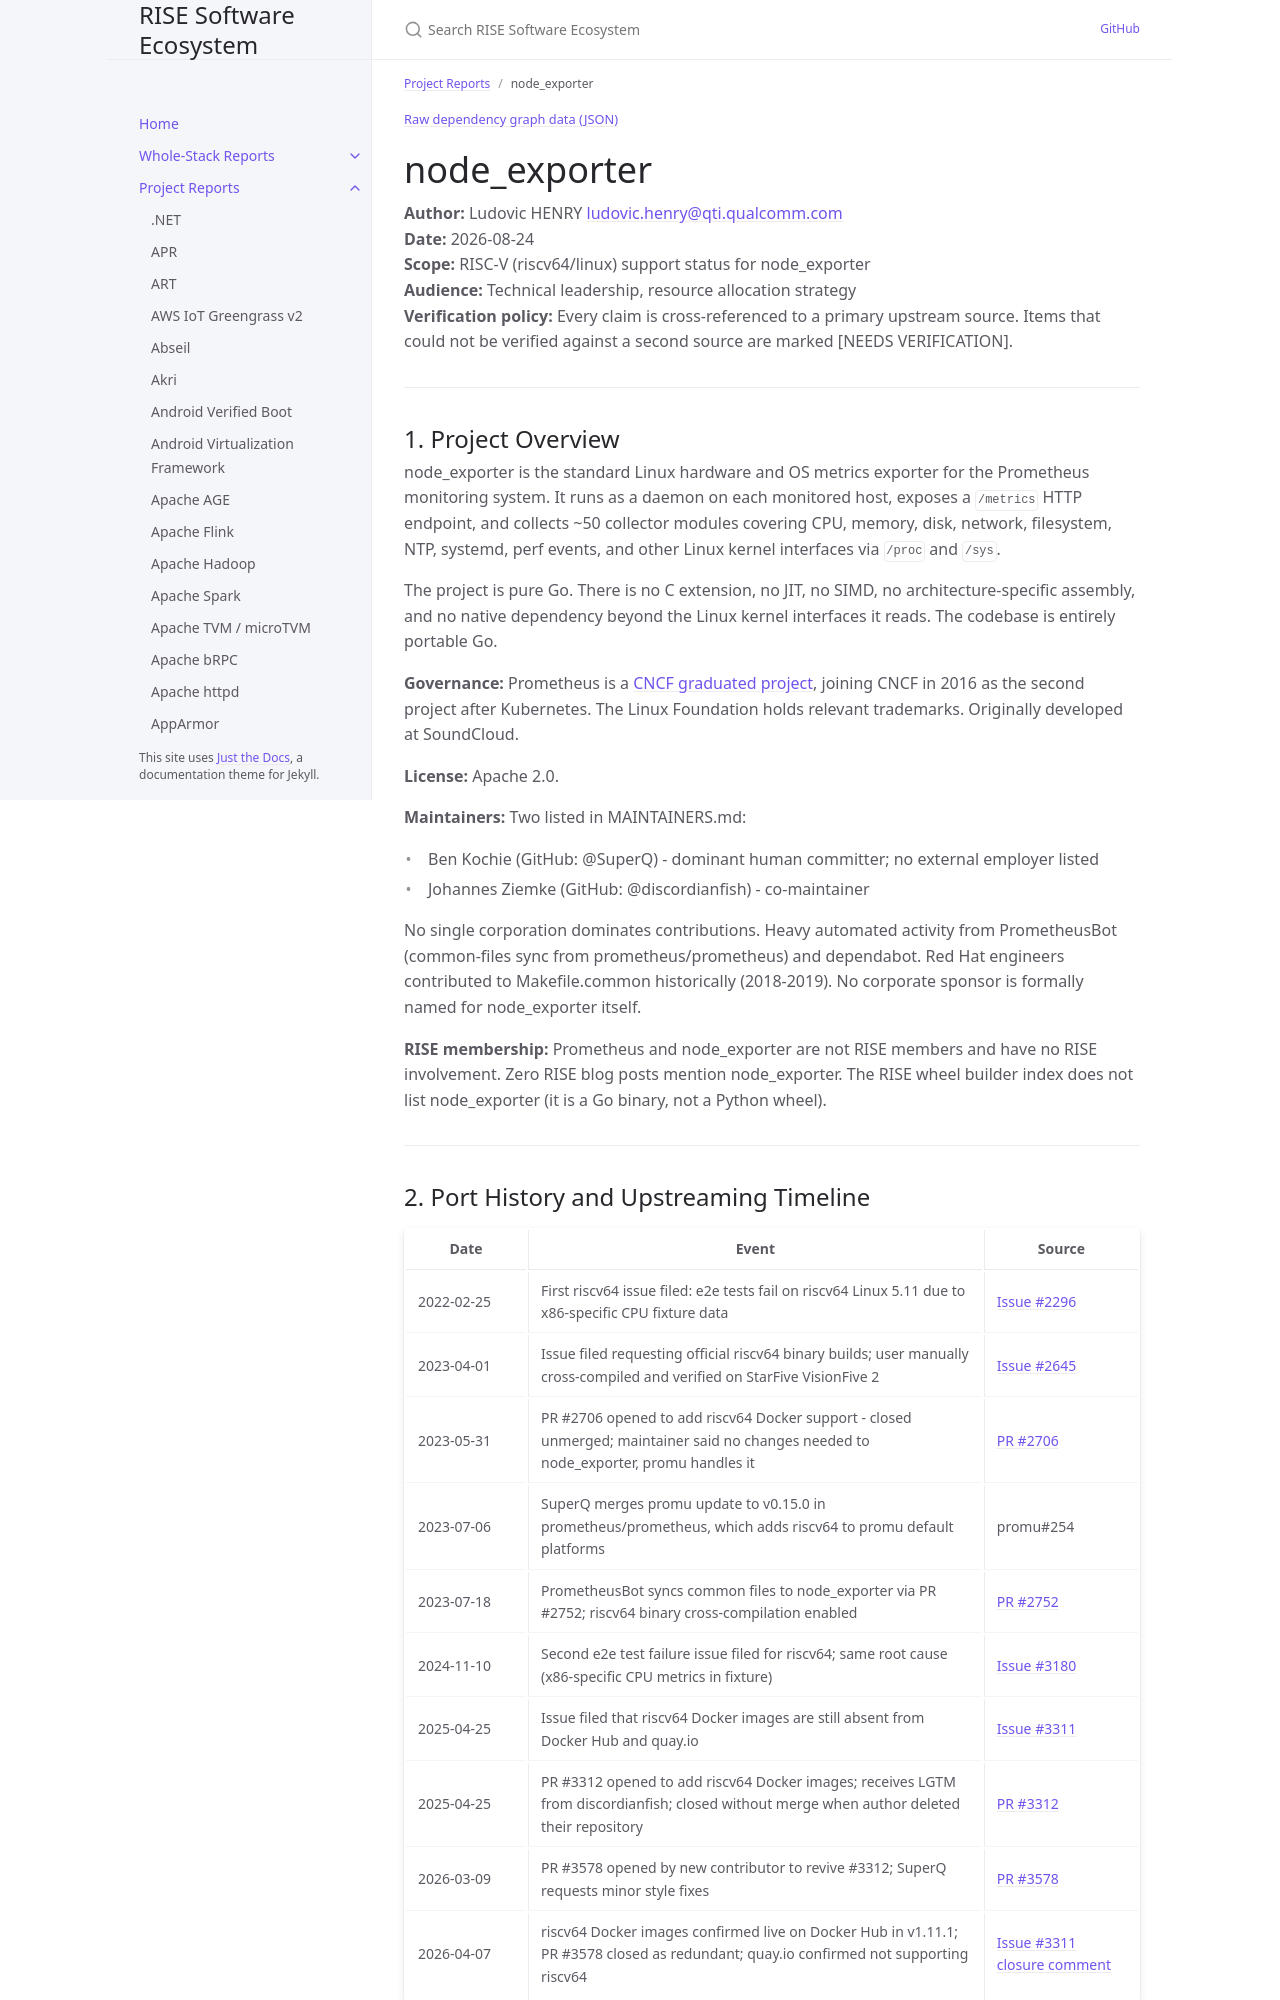

repository: riseproject-dev/sw-ecosystem · page: project-reports/node_exporter.html · generator: jekyll

---
title: node_exporter
parent: Project Reports
color: yellow
dependencies:
  - name: prometheus/procfs
    relation: runtime-dependency
    criticality: critical
  - name: prometheus/client_golang
    relation: runtime-dependency
    criticality: critical
  - name: golang.org/x/sys
    relation: runtime-dependency
    criticality: optional
  - name: golang.org/x/crypto
    relation: runtime-dependency
    criticality: optional
---

{% include dependency-graph.html slug="dependencies" subset="node_exporter" %}

# node_exporter

**Author:** Ludovic HENRY <ludovic.henry@qti.qualcomm.com><br/>
**Date:** 2026-08-24<br/>
**Scope:** RISC-V (riscv64/linux) support status for node_exporter<br/>
**Audience:** Technical leadership, resource allocation strategy<br/>
**Verification policy:** Every claim is cross-referenced to a primary upstream source. Items that could not be verified against a second source are marked [NEEDS VERIFICATION].<br/>

---

## 1. Project Overview

node_exporter is the standard Linux hardware and OS metrics exporter for the Prometheus monitoring system. It runs as a daemon on each monitored host, exposes a `/metrics` HTTP endpoint, and collects ~50 collector modules covering CPU, memory, disk, network, filesystem, NTP, systemd, perf events, and other Linux kernel interfaces via `/proc` and `/sys`.

The project is pure Go. There is no C extension, no JIT, no SIMD, no architecture-specific assembly, and no native dependency beyond the Linux kernel interfaces it reads. The codebase is entirely portable Go.

**Governance:** Prometheus is a [CNCF graduated project](https://www.cncf.io/projects/prometheus/), joining CNCF in 2016 as the second project after Kubernetes. The Linux Foundation holds relevant trademarks. Originally developed at SoundCloud.

**License:** Apache 2.0.

**Maintainers:** Two listed in MAINTAINERS.md:
- Ben Kochie (GitHub: @SuperQ) - dominant human committer; no external employer listed
- Johannes Ziemke (GitHub: @discordianfish) - co-maintainer

No single corporation dominates contributions. Heavy automated activity from PrometheusBot (common-files sync from prometheus/prometheus) and dependabot. Red Hat engineers contributed to Makefile.common historically (2018-2019). No corporate sponsor is formally named for node_exporter itself.

**RISE membership:** Prometheus and node_exporter are not RISE members and have no RISE involvement. Zero RISE blog posts mention node_exporter. The RISE wheel builder index does not list node_exporter (it is a Go binary, not a Python wheel).

---
